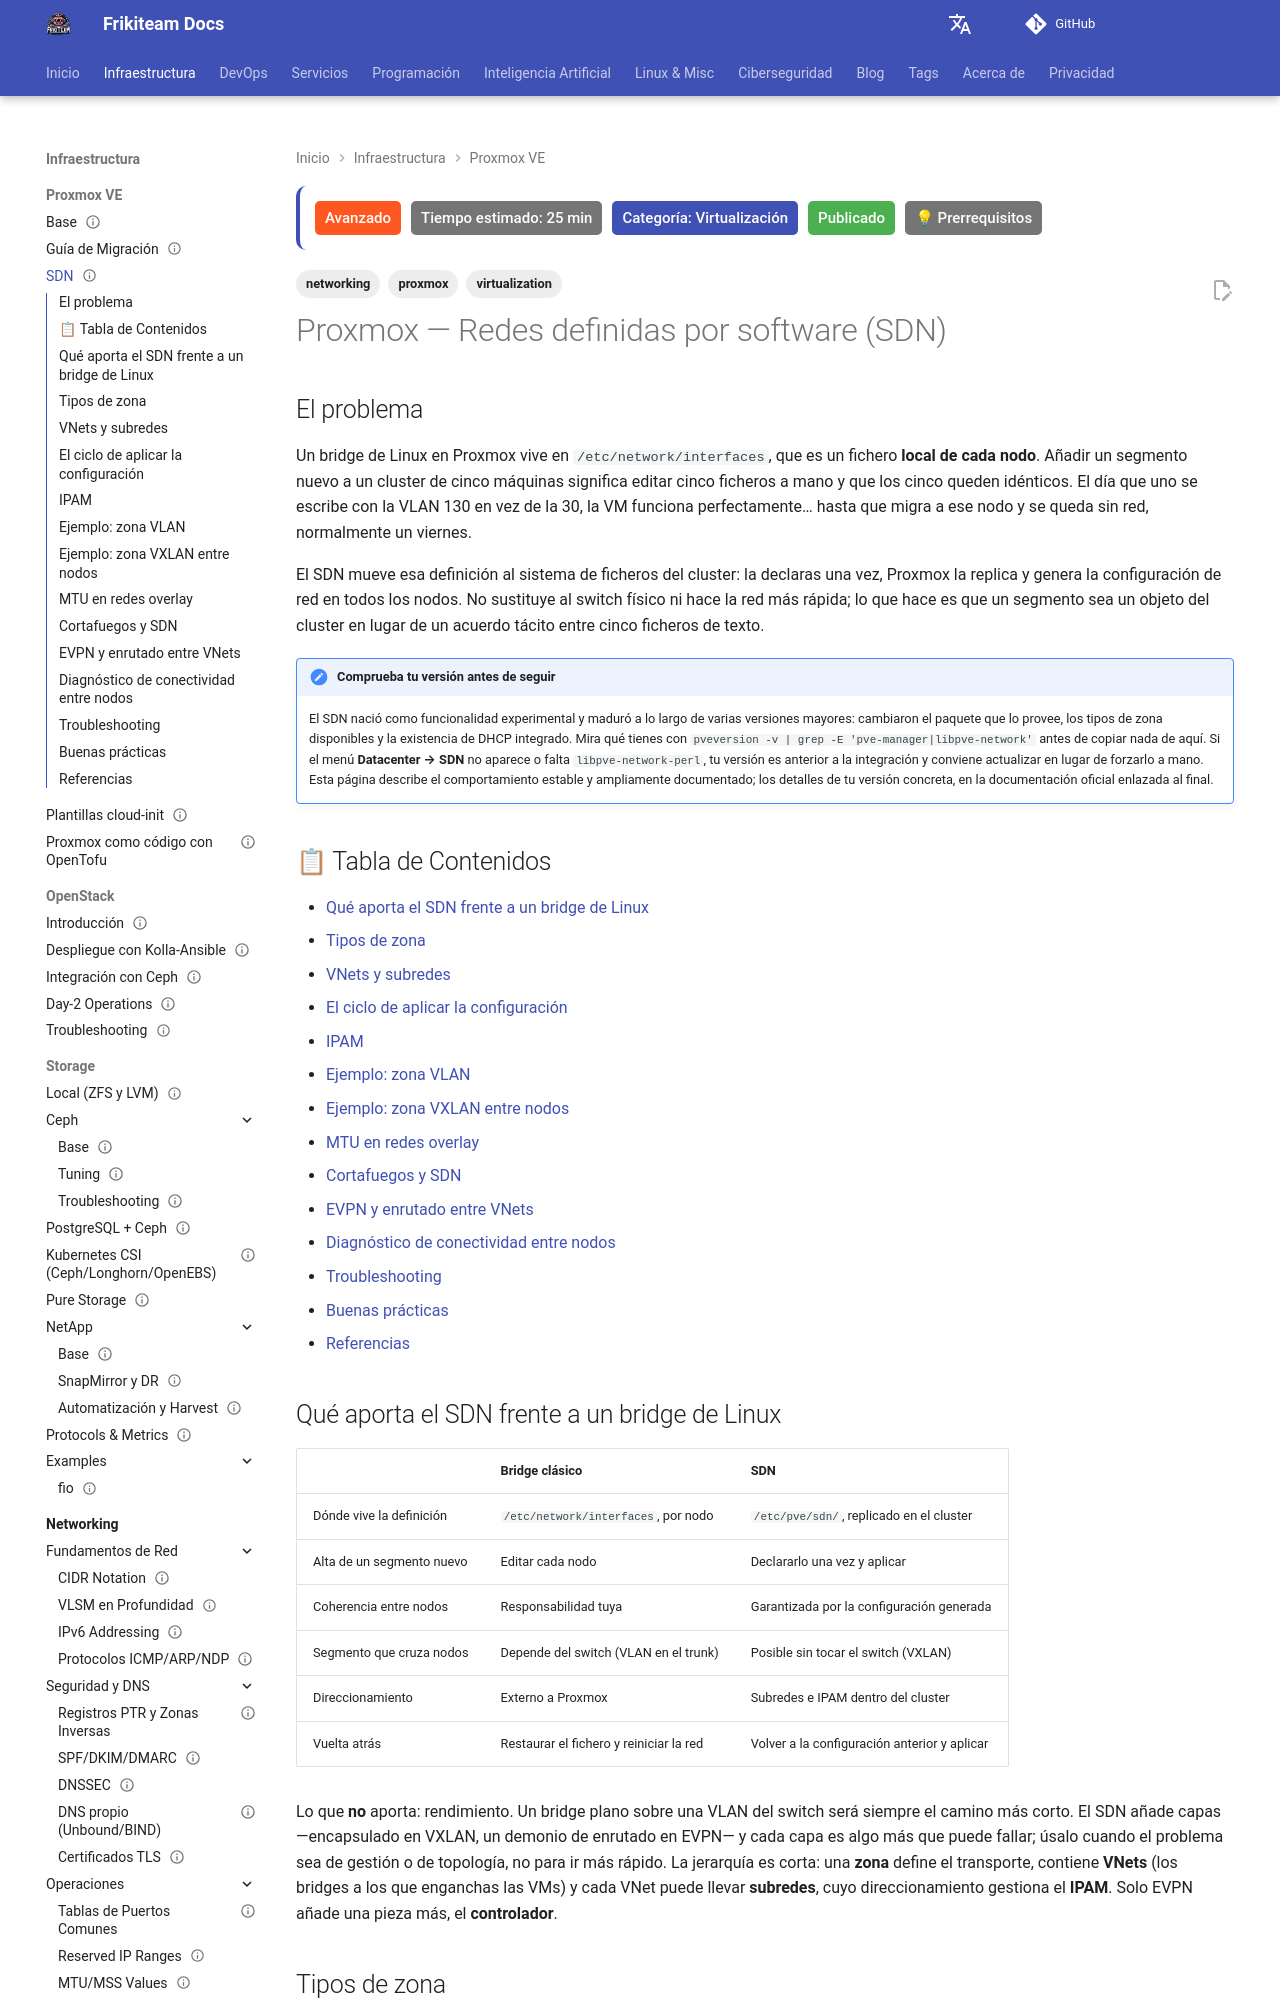

repository: rasty94/Frikiteam-docs · page: doc/proxmox/sdn/index.html · generator: mkdocs

---
title: "Proxmox — Redes definidas por software (SDN)"
description: "Zonas simple, VLAN, QinQ, VXLAN y EVPN en Proxmox VE: VNets y subredes, el ciclo de aplicar la configuración, IPAM, requisitos de MTU en overlays, cortafuegos y diagnóstico de conectividad entre nodos."
keywords: "proxmox, sdn, vxlan, evpn, vlan, qinq, vnet, ipam, mtu, overlay, frr, bgp, redes definidas por software"
tags: ['proxmox', 'networking', 'virtualization']
updated: 2026-09-03
difficulty: advanced
estimated_time: 25 min
category: Virtualización
status: published
last_reviewed: 2026-09-03
prerequisites:
  - "[Proxmox VE](proxmox_base.md)"
  - "Cluster con quórum y red de gestión funcionando"
  - "VLAN, bridges de Linux y enrutado IP"
reviewers: ["@rasty94"]
contributors: ["@rasty94"]
---

# Proxmox — Redes definidas por software (SDN)

## El problema

Un bridge de Linux en Proxmox vive en `/etc/network/interfaces`, que es un fichero **local de cada nodo**. Añadir un segmento nuevo a un cluster de cinco máquinas significa editar cinco ficheros a mano y que los cinco queden idénticos. El día que uno se escribe con la VLAN 130 en vez de la 30, la VM funciona perfectamente… hasta que migra a ese nodo y se queda sin red, normalmente un viernes.

El SDN mueve esa definición al sistema de ficheros del cluster: la declaras una vez, Proxmox la replica y genera la configuración de red en todos los nodos. No sustituye al switch físico ni hace la red más rápida; lo que hace es que un segmento sea un objeto del cluster en lugar de un acuerdo tácito entre cinco ficheros de texto.

!!! note "Comprueba tu versión antes de seguir"
    El SDN nació como funcionalidad experimental y maduró a lo largo de varias versiones mayores: cambiaron el paquete que lo provee, los tipos de zona disponibles y la existencia de DHCP integrado. Mira qué tienes con `pveversion -v | grep -E 'pve-manager|libpve-network'` antes de copiar nada de aquí. Si el menú **Datacenter → SDN** no aparece o falta `libpve-network-perl`, tu versión es anterior a la integración y conviene actualizar en lugar de forzarlo a mano. Esta página describe el comportamiento estable y ampliamente documentado; los detalles de tu versión concreta, en la documentación oficial enlazada al final.

## 📋 Tabla de Contenidos

- [Qué aporta el SDN frente a un bridge de Linux](#que-aporta-el-sdn-frente-a-un-bridge-de-linux)
- [Tipos de zona](#tipos-de-zona)
- [VNets y subredes](#vnets-y-subredes)
- [El ciclo de aplicar la configuración](#el-ciclo-de-aplicar-la-configuracion)
- [IPAM](#ipam)
- [Ejemplo: zona VLAN](#ejemplo-zona-vlan)
- [Ejemplo: zona VXLAN entre nodos](#ejemplo-zona-vxlan-entre-nodos)
- [MTU en redes overlay](#mtu-en-redes-overlay)
- [Cortafuegos y SDN](#cortafuegos-y-sdn)
- [EVPN y enrutado entre VNets](#evpn-y-enrutado-entre-vnets)
- [Diagnóstico de conectividad entre nodos](#diagnostico-de-conectividad-entre-nodos)
- [Troubleshooting](#troubleshooting)
- [Buenas prácticas](#buenas-practicas)
- [Referencias](#referencias)

## Qué aporta el SDN frente a un bridge de Linux

| | Bridge clásico | SDN |
|---|---|---|
| Dónde vive la definición | `/etc/network/interfaces`, por nodo | `/etc/pve/sdn/`, replicado en el cluster |
| Alta de un segmento nuevo | Editar cada nodo | Declararlo una vez y aplicar |
| Coherencia entre nodos | Responsabilidad tuya | Garantizada por la configuración generada |
| Segmento que cruza nodos | Depende del switch (VLAN en el trunk) | Posible sin tocar el switch (VXLAN) |
| Direccionamiento | Externo a Proxmox | Subredes e IPAM dentro del cluster |
| Vuelta atrás | Restaurar el fichero y reiniciar la red | Volver a la configuración anterior y aplicar |

Lo que **no** aporta: rendimiento. Un bridge plano sobre una VLAN del switch será siempre el camino más corto. El SDN añade capas —encapsulado en VXLAN, un demonio de enrutado en EVPN— y cada capa es algo más que puede fallar; úsalo cuando el problema sea de gestión o de topología, no para ir más rápido. La jerarquía es corta: una **zona** define el transporte, contiene **VNets** (los bridges a los que enganchas las VMs) y cada VNet puede llevar **subredes**, cuyo direccionamiento gestiona el **IPAM**. Solo EVPN añade una pieza más, el **controlador**.
